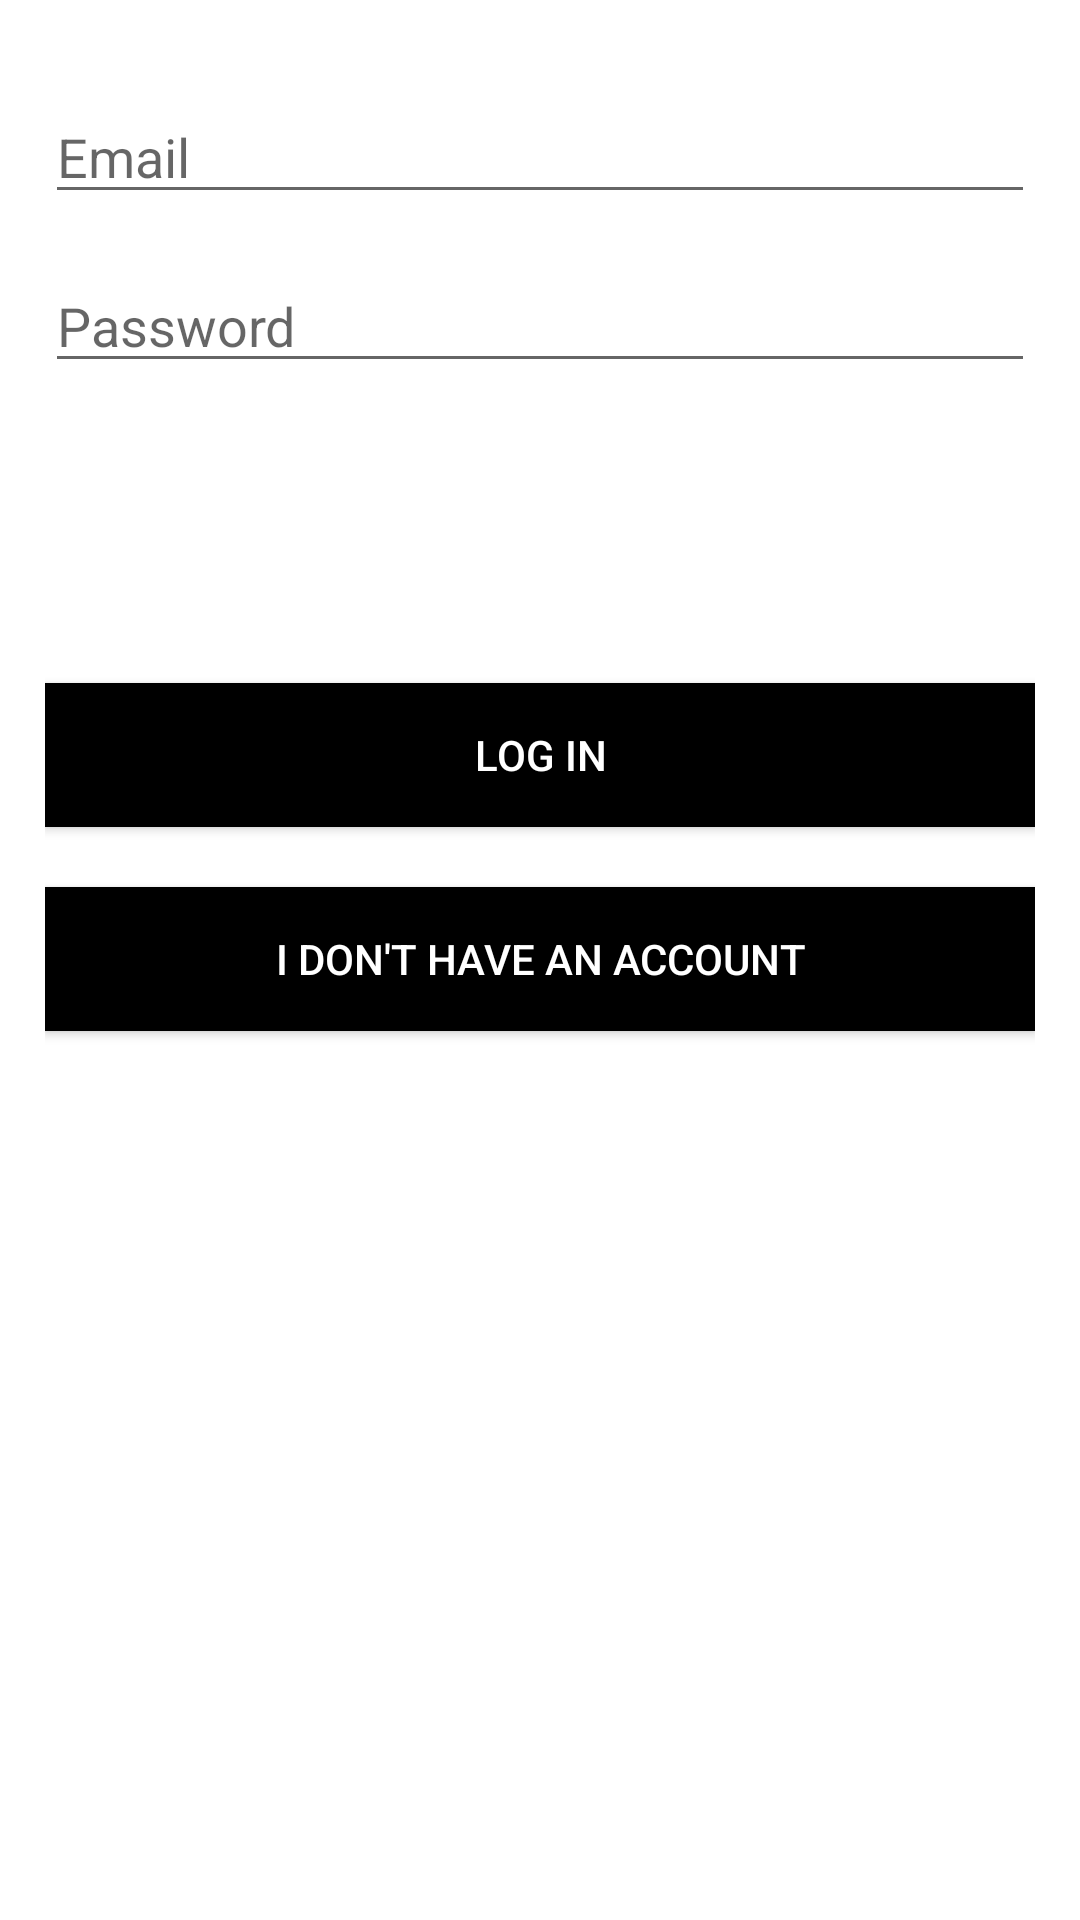

Reconstruct the res/layout file that produces this screen, plus the resources it refers to.
<!-- AndroidManifest.xml: application theme Theme.ProyectoM08UF2Android -->
<!-- res/layout/activity_login.xml -->
<?xml version="1.0" encoding="utf-8"?>
<LinearLayout xmlns:android="http://schemas.android.com/apk/res/android"
    xmlns:app="http://schemas.android.com/apk/res-auto"
    xmlns:tools="http://schemas.android.com/tools"
    android:layout_width="match_parent"
    android:layout_height="match_parent"
    android:orientation="vertical"
    android:padding="15dp"
    tools:context=".LoginActivity">

    <EditText
        android:id="@+id/etEmail"
        android:layout_width="match_parent"
        android:layout_height="wrap_content"
        android:layout_marginTop="15dp"
        android:hint="Email"
        android:inputType="textEmailAddress"/>

    <EditText
        android:id="@+id/etPwd"
        android:layout_width="match_parent"
        android:layout_height="wrap_content"
        android:layout_marginTop="15dp"
        android:hint="Password"
        android:inputType="textPassword"/>

    <Button
        android:id="@+id/btLogIn"
        android:layout_width="match_parent"
        android:layout_height="wrap_content"
        android:background="@color/black"
        android:text="LOG IN"
        android:textColor="@color/white"
        android:layout_marginTop="100dp"
        android:onClick="logIn"/>

    <Button
        android:id="@+id/btGoBack"
        android:layout_width="match_parent"
        android:layout_height="wrap_content"
        android:layout_marginTop="20dp"
        android:background="@color/black"
        android:onClick="goBack"
        android:text="I DON'T HAVE AN ACCOUNT"
        android:textColor="@color/white" />

</LinearLayout>
<!-- resources referenced by this layout -->
<resources>
  <color name="black">#FF000000</color>
  <color name="white">#FFFFFFFF</color>
  <style name="Theme.ProyectoM08UF2Android" parent="Theme.MaterialComponents.DayNight.DarkActionBar">
          
          <item name="colorPrimary">@color/purple_500</item>
          <item name="colorPrimaryVariant">@color/purple_700</item>
          <item name="colorOnPrimary">@color/white</item>
          
          <item name="colorSecondary">@color/teal_200</item>
          <item name="colorSecondaryVariant">@color/teal_700</item>
          <item name="colorOnSecondary">@color/black</item>
          
          <item name="android:statusBarColor" tools:targetApi="l">?attr/colorPrimaryVariant</item>
          
      </style>
  <!-- not gathered from this repository: default colours our renderer supplied (Android Studio template values) -->
  <color name="purple_500">#FF6200EE</color>
  <color name="purple_700">#FF3700B3</color>
  <color name="teal_200">#FF03DAC5</color>
  <color name="teal_700">#FF018786</color>
</resources>
